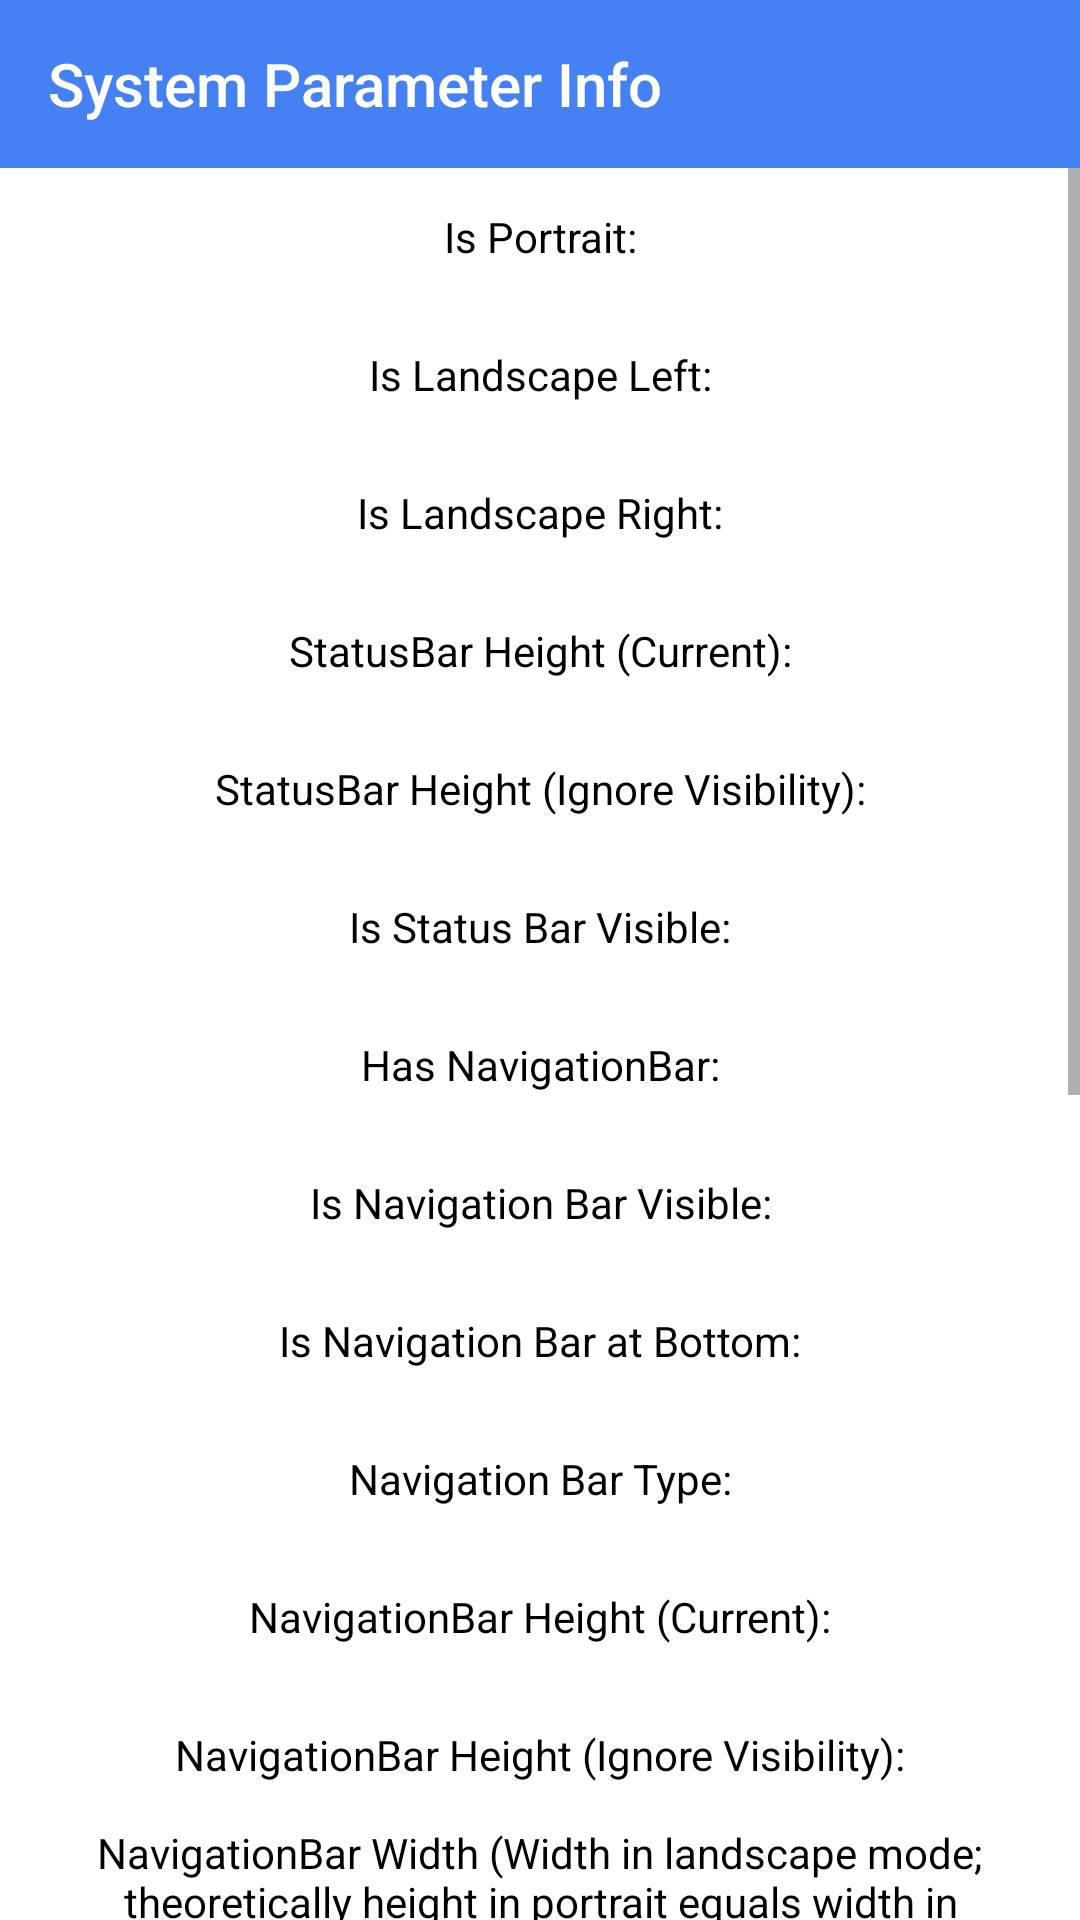

Android layout source for this screen:
<!-- AndroidManifest.xml: application theme AppTheme -->
<!-- res/layout/activity_params.xml -->
<?xml version="1.0" encoding="utf-8"?>
<LinearLayout xmlns:android="http://schemas.android.com/apk/res/android"
    xmlns:app="http://schemas.android.com/apk/res-auto"
    android:layout_width="match_parent"
    android:layout_height="match_parent"
    android:orientation="vertical">

    <androidx.appcompat.widget.Toolbar
        android:id="@+id/toolbar"
        android:layout_width="match_parent"
        android:layout_height="?attr/actionBarSize"
        android:background="@color/btn13"
        app:title="@string/title_params_info"
        app:titleTextColor="@android:color/white" />

    <ScrollView
        android:layout_width="match_parent"
        android:layout_height="match_parent">

        <LinearLayout
            android:layout_width="match_parent"
            android:layout_height="wrap_content"
            android:gravity="center_horizontal"
            android:orientation="vertical">

            <TextView
                android:id="@+id/tvPortrait"
                android:layout_width="match_parent"
                android:layout_height="46dp"
                android:gravity="center"
                android:text="@string/text_is_portrait"
                android:textColor="@android:color/black" />

            <TextView
                android:id="@+id/tvLandscapeLeft"
                android:layout_width="match_parent"
                android:layout_height="46dp"
                android:gravity="center"
                android:text="@string/text_is_landscape_left"
                android:textColor="@android:color/black" />

            <TextView
                android:id="@+id/tvLandscapeRight"
                android:layout_width="match_parent"
                android:layout_height="46dp"
                android:gravity="center"
                android:text="@string/text_is_landscape_right"
                android:textColor="@android:color/black" />

            <TextView
                android:id="@+id/tvStatus"
                android:layout_width="match_parent"
                android:layout_height="46dp"
                android:gravity="center"
                android:text="@string/text_status_bar_height_current"
                android:textColor="@android:color/black" />

            <TextView
                android:id="@+id/tvStatusIgnoringVisibility"
                android:layout_width="match_parent"
                android:layout_height="46dp"
                android:gravity="center"
                android:text="@string/text_status_bar_height_ignore_visibility"
                android:textColor="@android:color/black" />

            <TextView
                android:id="@+id/tvStatusVisible"
                android:layout_width="match_parent"
                android:layout_height="46dp"
                android:gravity="center"
                android:text="@string/text_is_status_bar_visible"
                android:textColor="@android:color/black" />

            <TextView
                android:id="@+id/tvHasNav"
                android:layout_width="match_parent"
                android:layout_height="46dp"
                android:gravity="center"
                android:text="@string/text_has_navigation_bar"
                android:textColor="@android:color/black" />

            <TextView
                android:id="@+id/tvNavVisible"
                android:layout_width="match_parent"
                android:layout_height="46dp"
                android:gravity="center"
                android:text="@string/text_is_navigation_bar_visible"
                android:textColor="@android:color/black" />

            <TextView
                android:id="@+id/tvNavAtBottom"
                android:layout_width="match_parent"
                android:layout_height="46dp"
                android:gravity="center"
                android:text="@string/text_is_navigation_bar_at_bottom"
                android:textColor="@android:color/black" />

            <TextView
                android:id="@+id/tvNavType"
                android:layout_width="match_parent"
                android:layout_height="46dp"
                android:gravity="center"
                android:text="@string/text_navigation_bar_type"
                android:textColor="@android:color/black" />

            <TextView
                android:id="@+id/tvNav"
                android:layout_width="match_parent"
                android:layout_height="46dp"
                android:gravity="center"
                android:text="@string/text_navigation_bar_height_current"
                android:textColor="@android:color/black" />

            <TextView
                android:id="@+id/tvNavIgnoringVisibility"
                android:layout_width="match_parent"
                android:layout_height="46dp"
                android:gravity="center"
                android:text="@string/text_navigation_bar_height_ignore_visibility"
                android:textColor="@android:color/black" />

            <TextView
                android:id="@+id/tvNavWidth"
                android:layout_width="match_parent"
                android:layout_height="wrap_content"
                android:layout_marginStart="20dp"
                android:layout_marginEnd="20dp"
                android:gravity="center"
                android:text="@string/text_navigation_bar_width_desc"
                android:textColor="@android:color/black" />

            <TextView
                android:id="@+id/tvGesture"
                android:layout_width="match_parent"
                android:layout_height="46dp"
                android:gravity="center"
                android:text="@string/text_has_gesture_navigation"
                android:textColor="@android:color/black" />

            <TextView
                android:id="@+id/tvHasNotch"
                android:layout_width="match_parent"
                android:layout_height="46dp"
                android:gravity="center"
                android:text="@string/text_has_notch_screen"
                android:textColor="@android:color/black" />

            <TextView
                android:id="@+id/tvNotchHeight"
                android:layout_width="match_parent"
                android:layout_height="46dp"
                android:gravity="center"
                android:text="@string/text_notch_height"
                android:textColor="@android:color/black" />

            <TextView
                android:id="@+id/tvAction"
                android:layout_width="match_parent"
                android:layout_height="46dp"
                android:gravity="center"
                android:text="ActionBar Height:"
                android:textColor="@android:color/black" />

            <TextView
                android:id="@+id/tvInsets"
                android:layout_width="match_parent"
                android:layout_height="46dp"
                android:gravity="center"
                android:text="WindowInsetTop："
                android:textColor="@android:color/black" />

            <TextView
                android:id="@+id/tvFits"
                android:layout_width="match_parent"
                android:layout_height="46dp"
                android:gravity="center"
                android:text="@string/text_is_fits_system_windows"
                android:textColor="@android:color/black" />

            <TextView
                android:id="@+id/tvStatusDark"
                android:layout_width="match_parent"
                android:layout_height="46dp"
                android:gravity="center"
                android:text="@string/text_is_support_status_bar_dark_font"
                android:textColor="@android:color/black" />

            <TextView
                android:id="@+id/tvNavigationDark"
                android:layout_width="match_parent"
                android:layout_height="46dp"
                android:gravity="center"
                android:text="@string/text_is_support_navigation_bar_dark_icon"
                android:textColor="@android:color/black" />

            <Button
                android:id="@+id/btnStatus"
                android:layout_width="wrap_content"
                android:layout_height="46dp"
                android:layout_marginBottom="20dp"
                android:background="@color/btn13"
                android:gravity="center"
                android:paddingStart="10dp"
                android:paddingEnd="10dp"
                android:text="@string/text_demo_toggle_status_bar_static"
                android:textColor="@android:color/white" />

            <Button
                android:id="@+id/btnNavigation"
                android:layout_width="wrap_content"
                android:layout_height="46dp"
                android:layout_marginBottom="20dp"
                android:background="@color/btn13"
                android:gravity="center"
                android:paddingStart="10dp"
                android:paddingEnd="10dp"
                android:text="@string/text_demo_toggle_nav_bar_param"
                android:textColor="@android:color/white" />
        </LinearLayout>
    </ScrollView>
</LinearLayout>
<!-- resources referenced by this layout -->
<resources>
  <color name="btn13">#4681F4</color>
  <string name="text_demo_toggle_nav_bar_param">Dynamically show/hide navigation bar using parameter method</string>
  <string name="text_demo_toggle_status_bar_static">Dynamically show/hide status bar using static method</string>
  <string name="text_has_gesture_navigation">Has Gesture Navigation: </string>
  <string name="text_has_navigation_bar">Has NavigationBar: </string>
  <string name="text_has_notch_screen">Has Notch Screen: </string>
  <string name="text_is_fits_system_windows">Is fitsSystemWindows set to true: </string>
  <string name="text_is_landscape_left">Is Landscape Left: </string>
  <string name="text_is_landscape_right">Is Landscape Right: </string>
  <string name="text_is_navigation_bar_at_bottom">Is Navigation Bar at Bottom: </string>
  <string name="text_is_navigation_bar_visible">Is Navigation Bar Visible: </string>
  <string name="text_is_portrait">Is Portrait: </string>
  <string name="text_is_status_bar_visible">Is Status Bar Visible: </string>
  <string name="text_is_support_navigation_bar_dark_icon">Supports Navigation Bar Icon Color Change: </string>
  <string name="text_is_support_status_bar_dark_font">Supports Status Bar Font Color Change: </string>
  <string name="text_navigation_bar_height_current">NavigationBar Height (Current): </string>
  <string name="text_navigation_bar_height_ignore_visibility">NavigationBar Height (Ignore Visibility): </string>
  <string name="text_navigation_bar_type">Navigation Bar Type: </string>
  <string name="text_navigation_bar_width_desc">NavigationBar Width (Width in landscape mode; theoretically height in portrait equals width in landscape, but varies on some devices): </string>
  <string name="text_notch_height">Notch Screen Height: </string>
  <string name="text_status_bar_height_current">StatusBar Height (Current): </string>
  <string name="text_status_bar_height_ignore_visibility">StatusBar Height (Ignore Visibility): </string>
  <string name="title_params_info">System Parameter Info</string>
  <style name="AppTheme" parent="Theme.AppCompat.Light.NoActionBar">
          
          <item name="colorPrimary">@color/colorPrimary</item>
          <item name="colorPrimaryDark">@color/colorPrimaryDark</item>
          <item name="colorAccent">@color/colorAccent</item>
          <item name="android:windowContentOverlay">@null</item>
          <item name="android:windowBackground">@android:color/white</item>
      </style>
  <color name="colorPrimary">#008577</color>
  <color name="colorPrimaryDark">#008577</color>
  <color name="colorAccent">#D81B60</color>
</resources>
